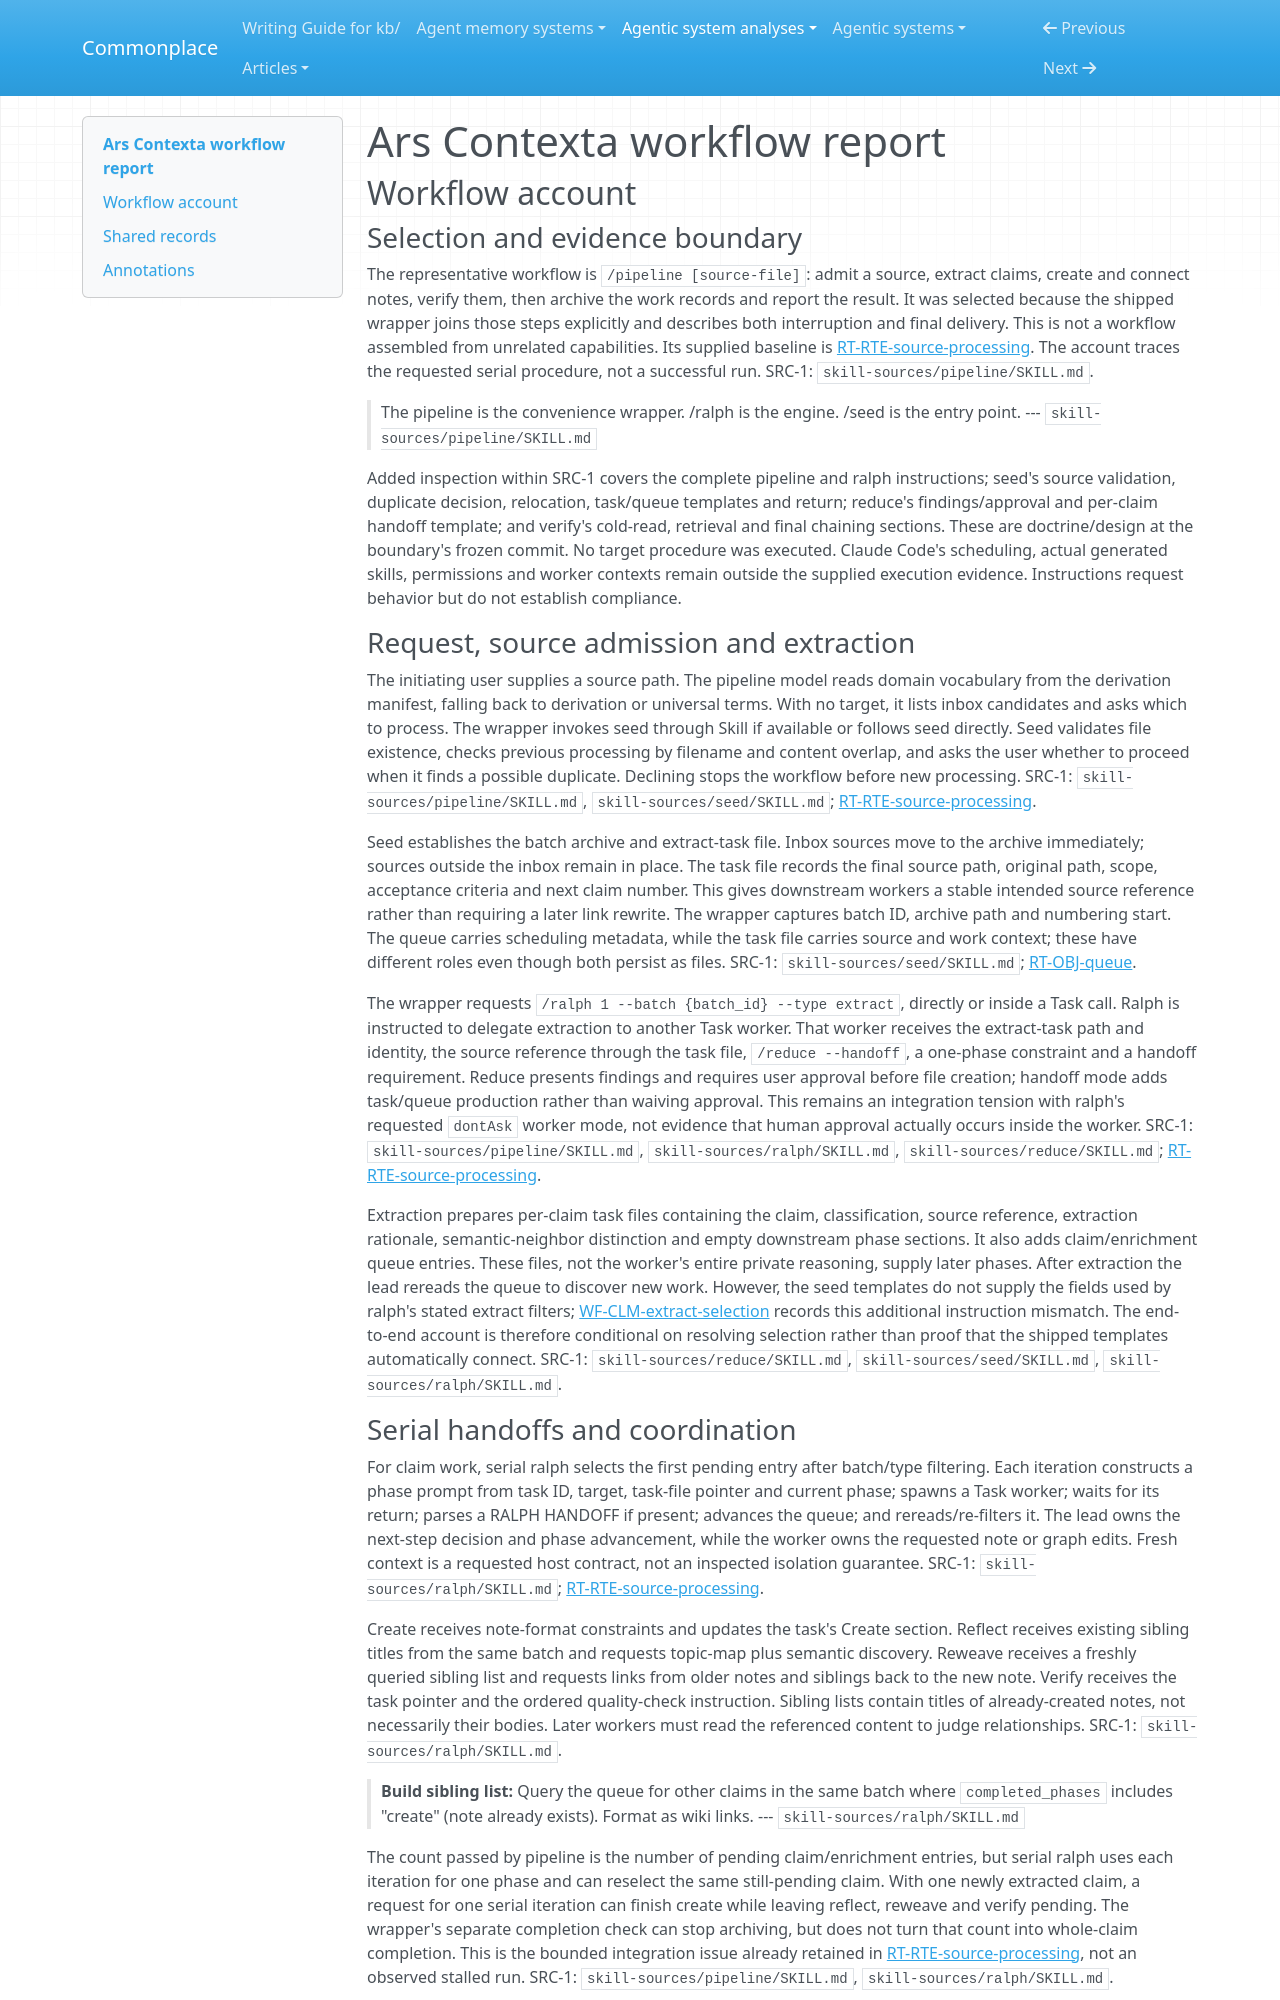

repository: zby/commonplace · page: agentic-system-analyses/retained/arscontexta/workflow/index.html · generator: mkdocs

---
type: agentic-system-analyses/types/agentic-system-workflow-report.md
description: "Ars Contexta's source-to-note pipeline: serial delegation, verification, recovery and batch delivery at the frozen revision."
run-id: AAS-2026-10-12-arscontexta-f9e5f2f34166-01
reviewed-boundary: "2acfd5cc4473c4d06c46be63df748e77e00e2746"
---

# Ars Contexta workflow report

## Workflow account

### Selection and evidence boundary

The representative workflow is `/pipeline [source-file]`: admit a source, extract claims, create and connect notes, verify them, then archive the work records and report the result. It was selected because the shipped wrapper joins those steps explicitly and describes both interruption and final delivery. This is not a workflow assembled from unrelated capabilities. Its supplied baseline is [RT-RTE-source-processing](runtime.md#rt-rte-source-processing). The account traces the requested serial procedure, not a successful run. SRC-1: `skill-sources/pipeline/SKILL.md`.

> The pipeline is the convenience wrapper. /ralph is the engine. /seed is the entry point.
> --- `skill-sources/pipeline/SKILL.md`

Added inspection within SRC-1 covers the complete pipeline and ralph instructions; seed's source validation, duplicate decision, relocation, task/queue templates and return; reduce's findings/approval and per-claim handoff template; and verify's cold-read, retrieval and final chaining sections. These are doctrine/design at the boundary's frozen commit. No target procedure was executed. Claude Code's scheduling, actual generated skills, permissions and worker contexts remain outside the supplied execution evidence. Instructions request behavior but do not establish compliance.

### Request, source admission and extraction

The initiating user supplies a source path. The pipeline model reads domain vocabulary from the derivation manifest, falling back to derivation or universal terms. With no target, it lists inbox candidates and asks which to process. The wrapper invokes seed through Skill if available or follows seed directly. Seed validates file existence, checks previous processing by filename and content overlap, and asks the user whether to proceed when it finds a possible duplicate. Declining stops the workflow before new processing. SRC-1: `skill-sources/pipeline/SKILL.md`, `skill-sources/seed/SKILL.md`; [RT-RTE-source-processing](runtime.md#rt-rte-source-processing).

Seed establishes the batch archive and extract-task file. Inbox sources move to the archive immediately; sources outside the inbox remain in place. The task file records the final source path, original path, scope, acceptance criteria and next claim number. This gives downstream workers a stable intended source reference rather than requiring a later link rewrite. The wrapper captures batch ID, archive path and numbering start. The queue carries scheduling metadata, while the task file carries source and work context; these have different roles even though both persist as files. SRC-1: `skill-sources/seed/SKILL.md`; [RT-OBJ-queue](runtime.md#rt-obj-queue).

The wrapper requests `/ralph 1 --batch {batch_id} --type extract`, directly or inside a Task call. Ralph is instructed to delegate extraction to another Task worker. That worker receives the extract-task path and identity, the source reference through the task file, `/reduce --handoff`, a one-phase constraint and a handoff requirement. Reduce presents findings and requires user approval before file creation; handoff mode adds task/queue production rather than waiving approval. This remains an integration tension with ralph's requested `dontAsk` worker mode, not evidence that human approval actually occurs inside the worker. SRC-1: `skill-sources/pipeline/SKILL.md`, `skill-sources/ralph/SKILL.md`, `skill-sources/reduce/SKILL.md`; [RT-RTE-source-processing](runtime.md#rt-rte-source-processing).

Extraction prepares per-claim task files containing the claim, classification, source reference, extraction rationale, semantic-neighbor distinction and empty downstream phase sections. It also adds claim/enrichment queue entries. These files, not the worker's entire private reasoning, supply later phases. After extraction the lead rereads the queue to discover new work. However, the seed templates do not supply the fields used by ralph's stated extract filters; [WF-CLM-extract-selection](#wf-clm-extract-selection) records this additional instruction mismatch. The end-to-end account is therefore conditional on resolving selection rather than proof that the shipped templates automatically connect. SRC-1: `skill-sources/reduce/SKILL.md`, `skill-sources/seed/SKILL.md`, `skill-sources/ralph/SKILL.md`.
